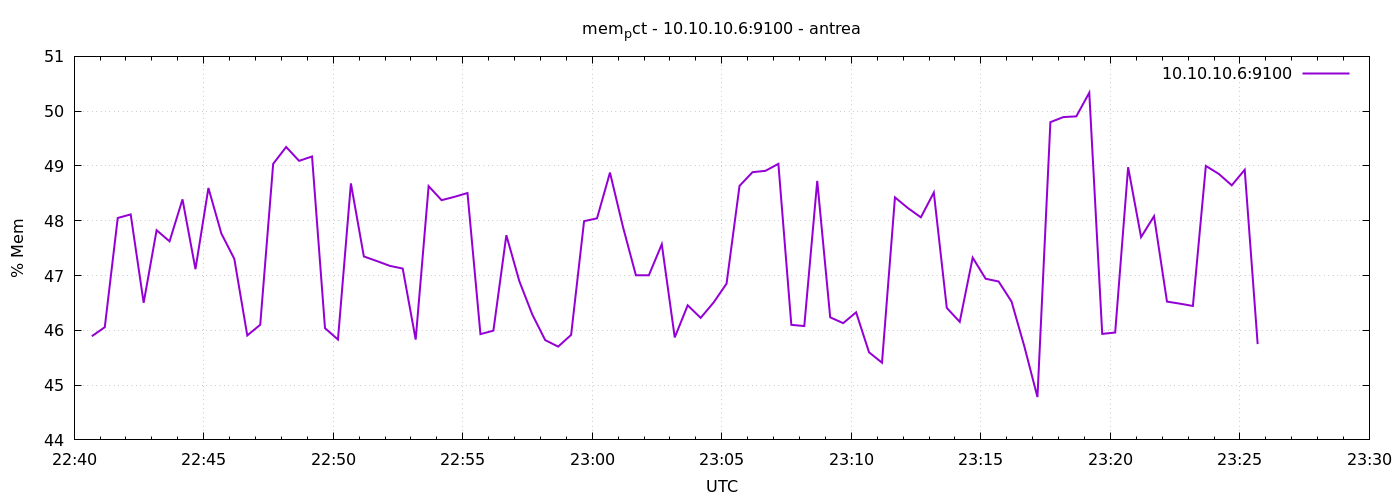

The table this chart was drawn from, first rows:
1777156841	45.892298714706804
1777156871	46.06
1777156901	48.05
1777156931	48.12
1777156961	46.5
1777156991	47.83
1777157021	47.62
1777157051	48.39
1777157081	47.12
1777157111	48.6
1777157141	47.77
1777157171	47.3
1777157201	45.91
1777157231	46.1
1777157261	49.04
1777157291	49.35
1777157321	49.09
1777157351	49.17
1777157381	46.04
1777157411	45.83
1777157441	48.68
1777157471	47.35
1777157501	47.26
1777157531	47.18
1777157561	47.13
1777157591	45.83
1777157621	48.63
1777157651	48.38
1777157681	48.44
1777157711	48.51
1777157741	45.93
1777157771	45.99
1777157801	47.74
1777157831	46.9
1777157861	46.29
1777157891	45.82
1777157921	45.7
1777157951	45.92
1777157981	47.99
1777158011	48.04
1777158041	48.88
1777158071	47.89
1777158101	47
1777158131	47
1777158161	47.57
1777158191	45.87
1777158221	46.46
1777158251	46.23
1777158281	46.51
1777158311	46.85
1777158341	48.64
1777158371	48.89
1777158401	48.91
1777158431	49.04
1777158461	46.1
1777158491	46.08
1777158521	48.73
1777158551	46.24
1777158581	46.13
1777158611	46.33
1777158641	45.6
... 30 more rows
